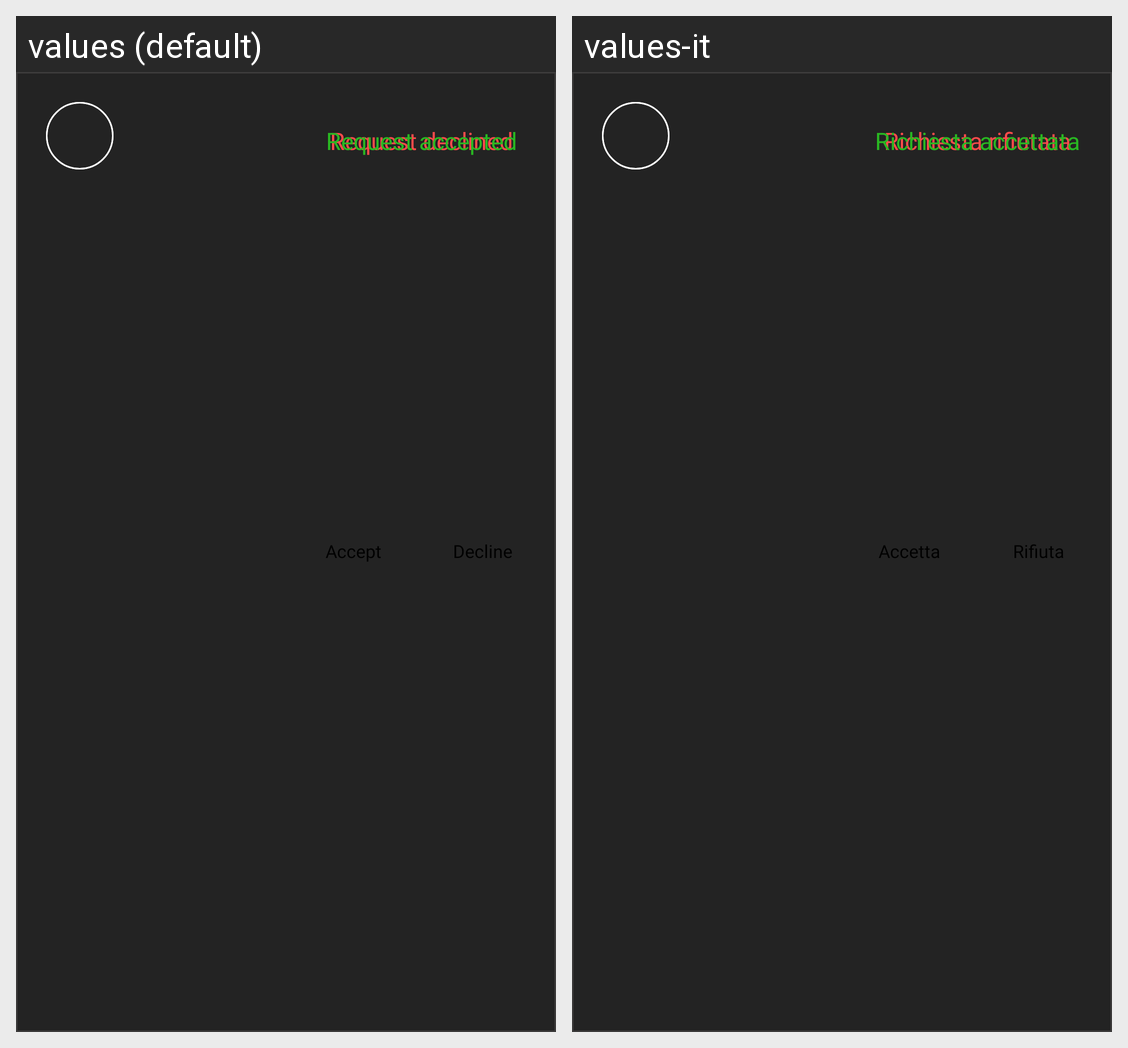

The same Android screen rendered under two of its app's locales, left to right. List the strings drawn on it with the default value and each locale's translation.
Android screen res/layout/notification_holder.xml rendered under 2 locales, left to right: values (default), values-it. Device: Nexus 5 (rendered at 1080×1920; each locale shown at half size, 540×960, under a caption strip naming it); theme Theme.Cinemates.
Strings drawn on this screen, with the default value and each locale's value (text and hints the layout hard-codes, and strings that could not be matched under every locale, appear in the picture but are not listed):

declined_request
  values: Request declined
  values-it: Richiesta rifiutata

accepted_request
  values: Request accepted
  values-it: Richiesta accettata

accept_follow_request
  values: Accept
  values-it: Accetta

decline_follow_request
  values: Decline
  values-it: Rifiuta
